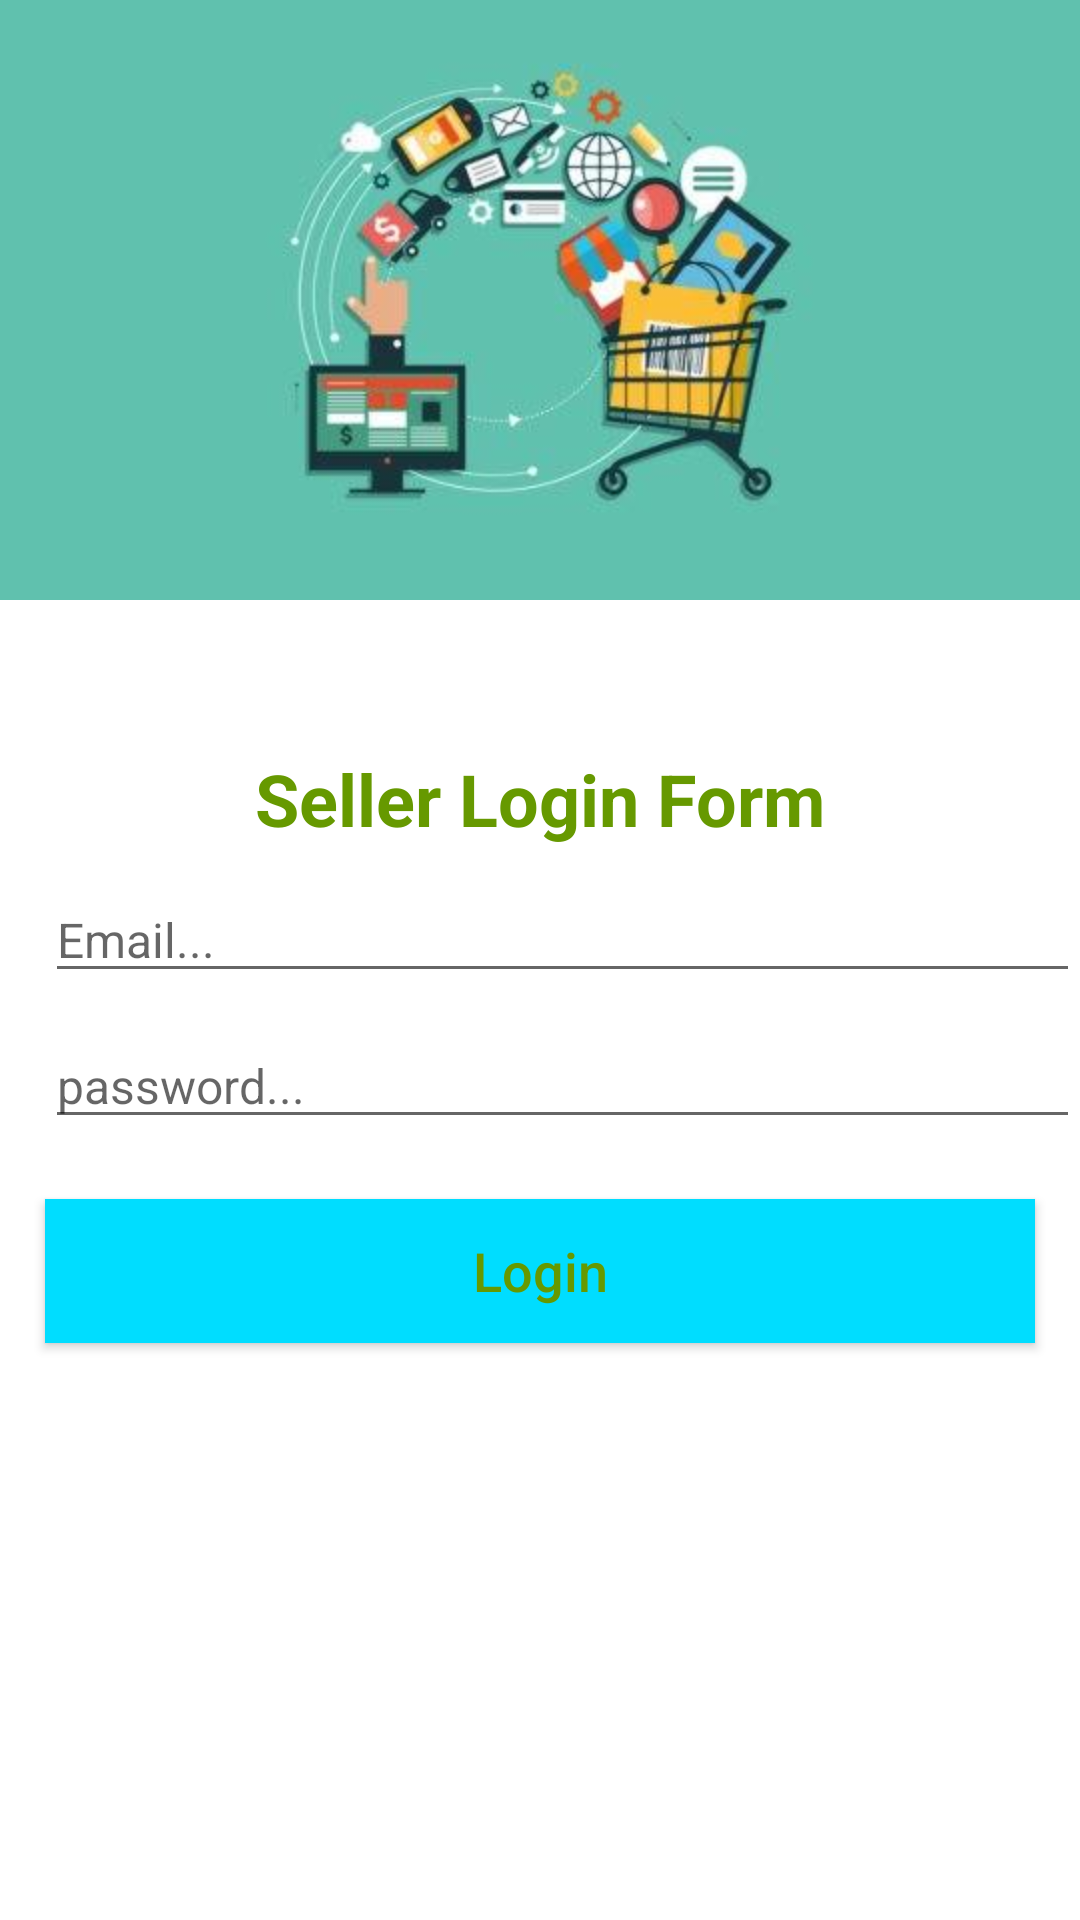

Here is an Android app screen rendered from its layout file. Give the layout XML and the strings, colors and styles it references.
<!-- AndroidManifest.xml: application theme AppTheme -->
<!-- res/layout/activity_seller_login.xml -->
<?xml version="1.0" encoding="utf-8"?>
<RelativeLayout xmlns:android="http://schemas.android.com/apk/res/android"
    xmlns:app="http://schemas.android.com/apk/res-auto"
    xmlns:tools="http://schemas.android.com/tools"
    android:layout_width="match_parent"
    android:layout_height="match_parent"
    tools:context=".Sellers.SellerLoginActivity">

    <ImageView
        android:id="@+id/img_login_seller"
        android:scaleType="centerCrop"
        android:layout_width="wrap_content"
        android:layout_height="200dp"
        android:src="@drawable/seller_login"
        />
    <TextView
        android:id="@+id/title_login_seller"
        android:layout_width="match_parent"
        android:layout_height="wrap_content"
        android:text="Seller Login Form"
        android:gravity="center"
        android:layout_below="@+id/img_login_seller"
        android:layout_marginTop="50dp"
        android:textStyle="bold"
        android:textSize="24sp"
        android:textColor="@android:color/holo_green_dark"
        />
    <EditText
        android:layout_width="match_parent"
        android:layout_height="wrap_content"
        android:id="@+id/seller_login_email"
        android:layout_marginStart="15dp"
        android:layout_marginRight="15dp"
        android:layout_below="@+id/title_login_seller"
        android:hint="Email..."
        android:inputType="textEmailAddress"
        android:textSize="16sp"
        android:layout_marginTop="10dp"/>
    <EditText
        android:layout_width="match_parent"
        android:layout_height="wrap_content"
        android:id="@+id/seller_login_password"
        android:layout_marginStart="15dp"
        android:layout_marginRight="15dp"
        android:layout_below="@+id/seller_login_email"
        android:hint="password..."
        android:inputType="textPassword"
        android:textSize="16sp"
        android:layout_marginTop="10dp"/>
    <Button
        android:textColor="@android:color/holo_green_dark"
        android:id="@+id/seller_login_btn"
        android:layout_width="match_parent"
        android:layout_height="wrap_content"
        android:layout_marginLeft="15dp"
        android:layout_marginRight="15dp"
        android:layout_marginTop="20dp"
        android:layout_below="@id/seller_login_password"
        android:background="@android:color/holo_blue_bright"
        android:text="Login"
        android:textSize="18sp"
        android:textAllCaps="false"/>

</RelativeLayout>
<!-- resources referenced by this layout -->
<resources>
  <!-- drawable seller_login: jpg bitmap (drawable, 15615 bytes) -->
</resources>
